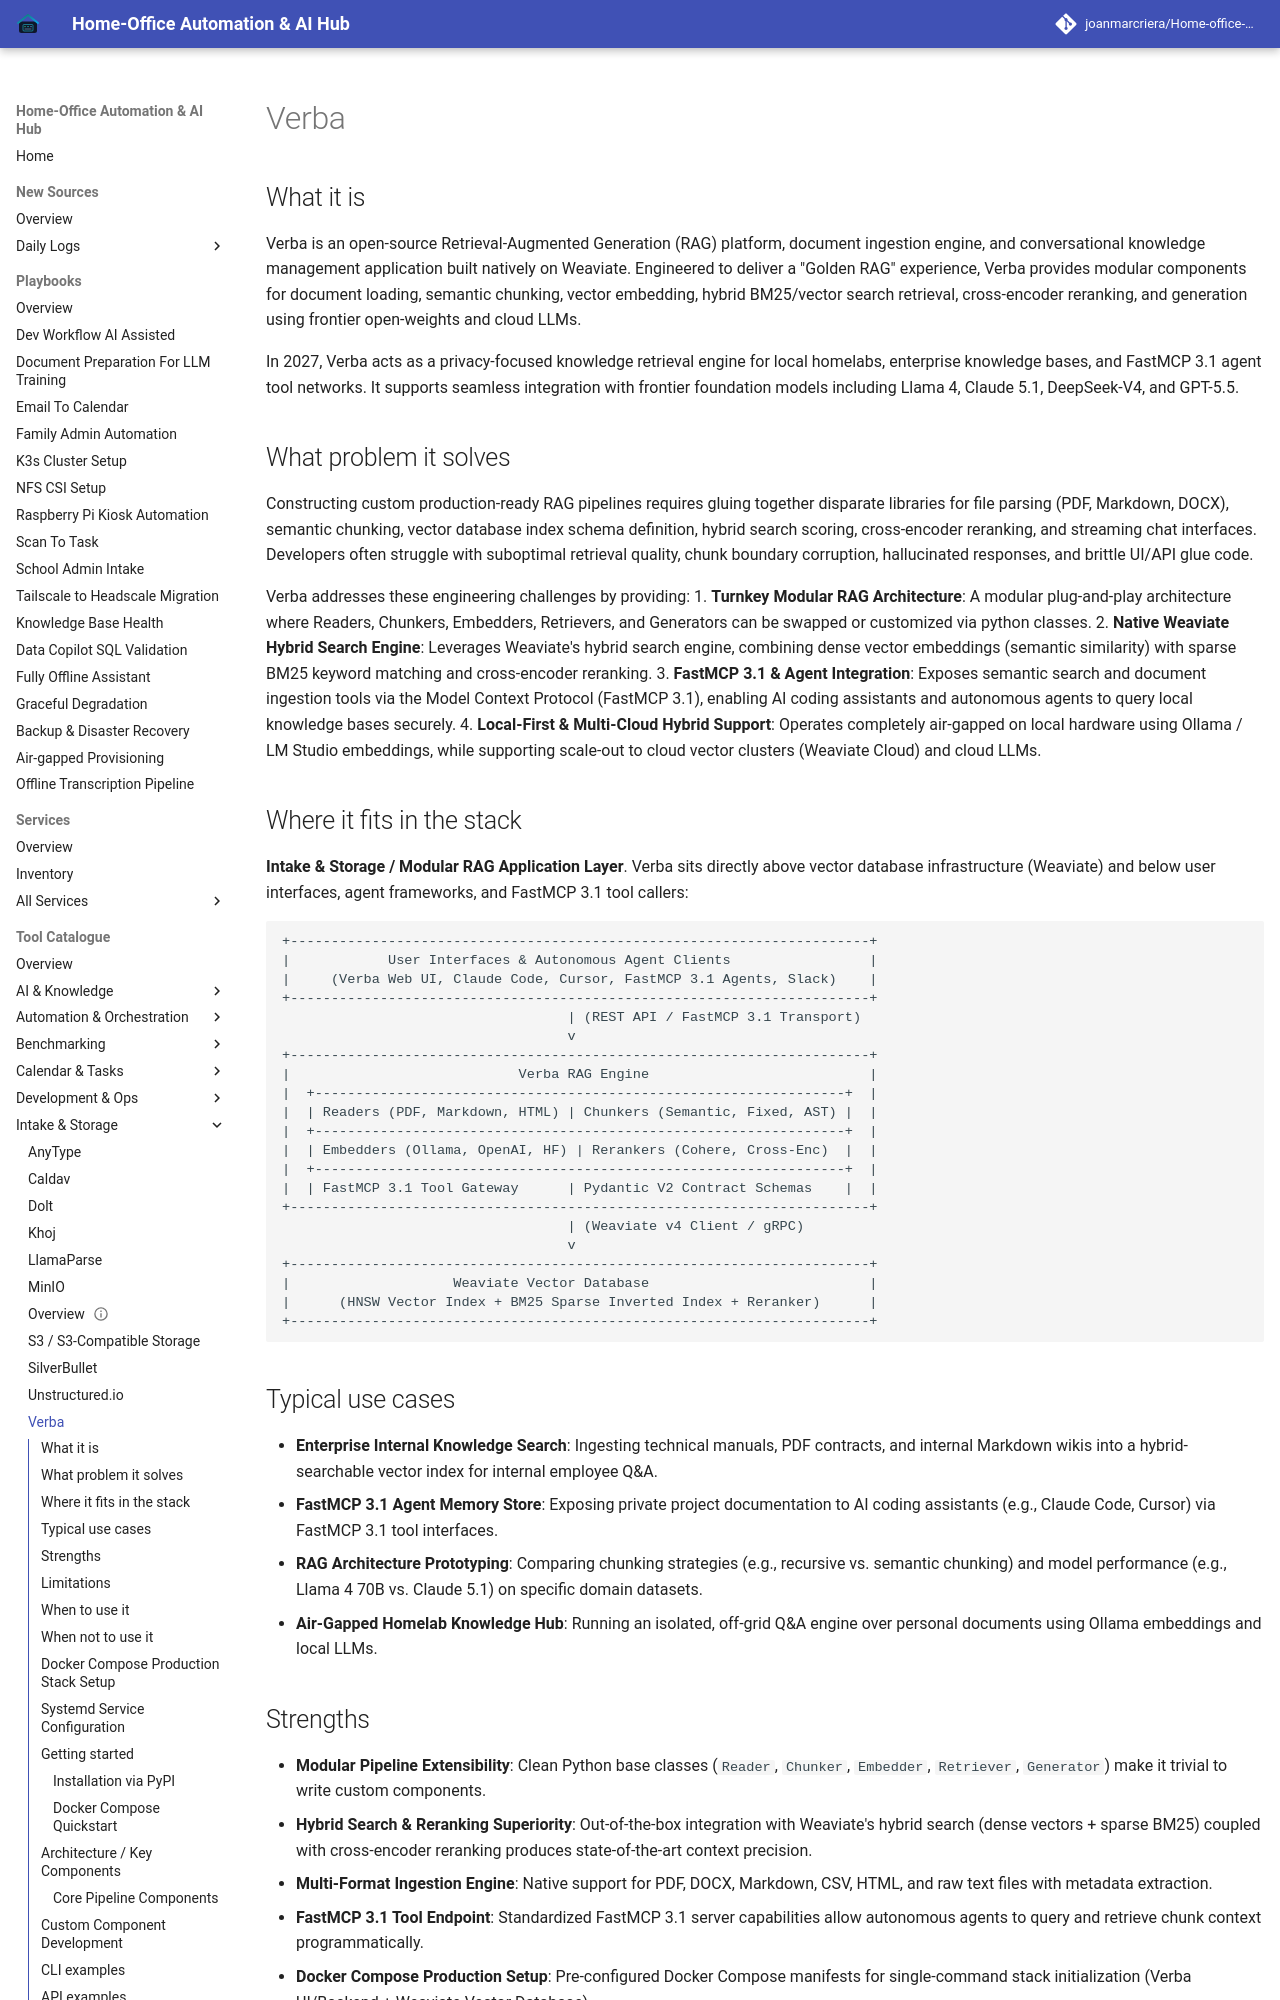

repository: joanmarcriera/Home-office-automations · page: tools/intake_storage/verba/index.html · generator: mkdocs

# Verba

## What it is
Verba is an open-source Retrieval-Augmented Generation (RAG) platform, document ingestion engine, and conversational knowledge management application built natively on Weaviate. Engineered to deliver a "Golden RAG" experience, Verba provides modular components for document loading, semantic chunking, vector embedding, hybrid BM25/vector search retrieval, cross-encoder reranking, and generation using frontier open-weights and cloud LLMs.

In 2027, Verba acts as a privacy-focused knowledge retrieval engine for local homelabs, enterprise knowledge bases, and FastMCP 3.1 agent tool networks. It supports seamless integration with frontier foundation models including Llama 4, Claude 5.1, DeepSeek-V4, and GPT-5.5.

## What problem it solves
Constructing custom production-ready RAG pipelines requires gluing together disparate libraries for file parsing (PDF, Markdown, DOCX), semantic chunking, vector database index schema definition, hybrid search scoring, cross-encoder reranking, and streaming chat interfaces. Developers often struggle with suboptimal retrieval quality, chunk boundary corruption, hallucinated responses, and brittle UI/API glue code.

Verba addresses these engineering challenges by providing:
1. **Turnkey Modular RAG Architecture**: A modular plug-and-play architecture where Readers, Chunkers, Embedders, Retrievers, and Generators can be swapped or customized via python classes.
2. **Native Weaviate Hybrid Search Engine**: Leverages Weaviate's hybrid search engine, combining dense vector embeddings (semantic similarity) with sparse BM25 keyword matching and cross-encoder reranking.
3. **FastMCP 3.1 & Agent Integration**: Exposes semantic search and document ingestion tools via the Model Context Protocol (FastMCP 3.1), enabling AI coding assistants and autonomous agents to query local knowledge bases securely.
4. **Local-First & Multi-Cloud Hybrid Support**: Operates completely air-gapped on local hardware using Ollama / LM Studio embeddings, while supporting scale-out to cloud vector clusters (Weaviate Cloud) and cloud LLMs.
